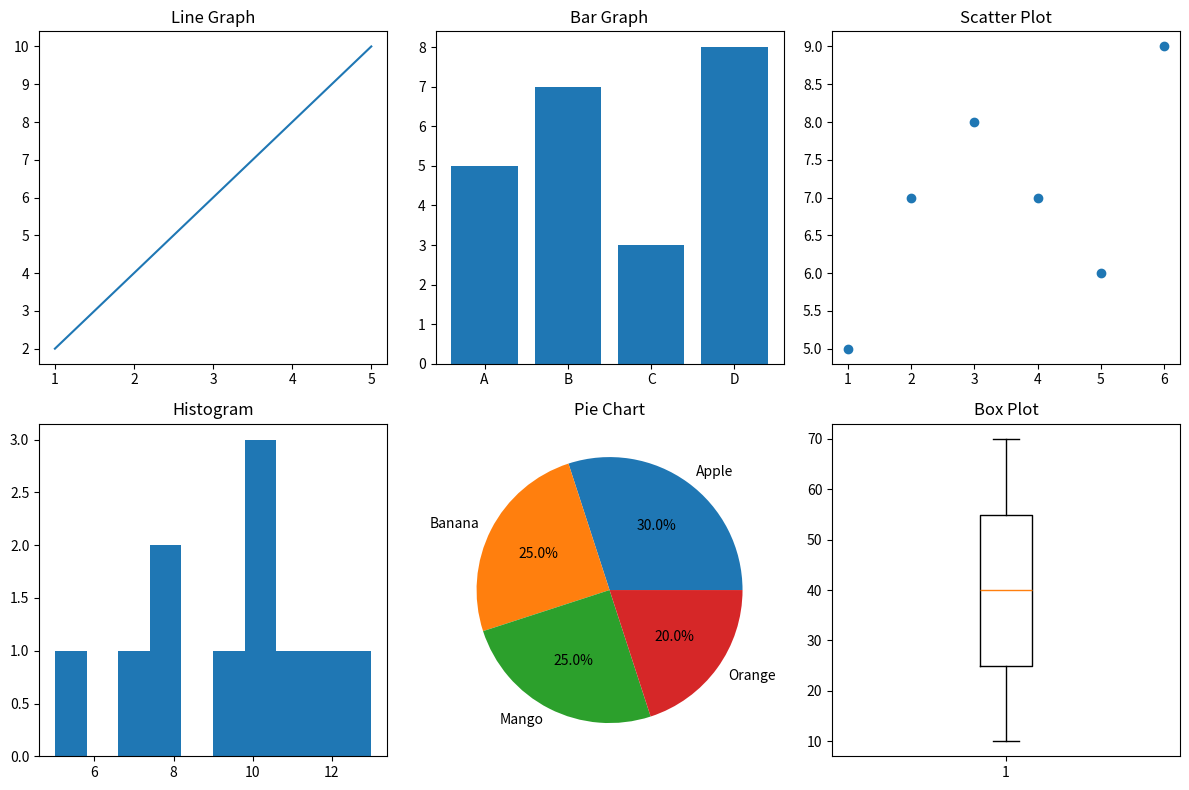

Reproduce this figure in Python.
import matplotlib.pyplot as plt

# Data
x = [1,2,3,4,5]
y = [2,4,6,8,10]

bars = ['A','B','C','D']
values = [5,7,3,8]

scatter_x = [1,2,3,4,5,6]
scatter_y = [5,7,8,7,6,9]

hist_data = [5,7,8,8,9,10,10,10,11,12,13]

pie_labels = ['Apple','Banana','Mango','Orange']
pie_values = [30,25,25,20]

box_data = [10,20,30,40,50,60,70]

# Create figure
plt.figure(figsize=(12,8))

# 1 Line Graph
plt.subplot(2,3,1)
plt.plot(x,y)
plt.title("Line Graph")

# 2 Bar Graph
plt.subplot(2,3,2)
plt.bar(bars,values)
plt.title("Bar Graph")

# 3 Scatter Plot
plt.subplot(2,3,3)
plt.scatter(scatter_x,scatter_y)
plt.title("Scatter Plot")

# 4 Histogram
plt.subplot(2,3,4)
plt.hist(hist_data)
plt.title("Histogram")

# 5 Pie Chart
plt.subplot(2,3,5)
plt.pie(pie_values,labels=pie_labels,autopct='%1.1f%%')
plt.title("Pie Chart")

# 6 Box Plot
plt.subplot(2,3,6)
plt.boxplot(box_data)
plt.title("Box Plot")

# Show all graphs
plt.tight_layout()
plt.show()
